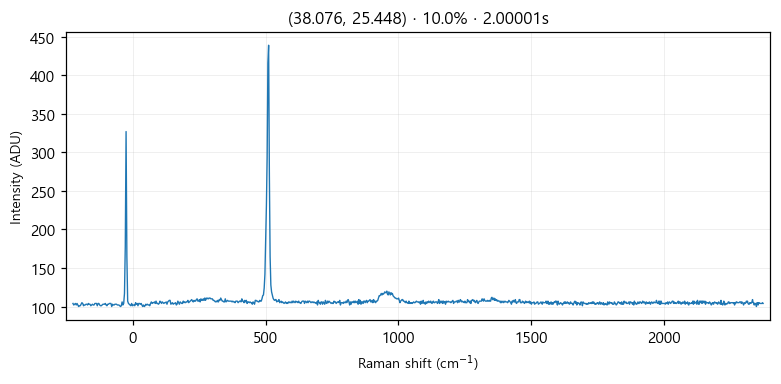

Source data for this figure (header and first rows):
# laser_power_pct, 10.0
# exposure_time, 2
# laser_nm, 532
# mode, single
pixel_index, raman_shift_cm-1, wavelength_nm, intensity
0, -225.3, 525.7, 104.0
1, -222.2, 525.8, 102.0
2, -219.2, 525.9, 103.0
3, -216.1, 526, 104.0
4, -213, 526.1, 102.0
5, -210, 526.1, 104.0
6, -206.9, 526.2, 102.0
7, -203.8, 526.3, 100.0
8, -200.8, 526.4, 101.0
9, -197.7, 526.5, 101.0
10, -194.7, 526.6, 103.0
11, -191.6, 526.7, 105.0
12, -188.6, 526.7, 104.0
13, -185.5, 526.8, 101.0
14, -182.4, 526.9, 102.0
15, -179.4, 527, 102.0
16, -176.3, 527.1, 103.0
17, -173.3, 527.2, 103.0
18, -170.2, 527.2, 102.0
19, -167.2, 527.3, 104.0
20, -164.2, 527.4, 103.0
21, -161.1, 527.5, 103.0
22, -158.1, 527.6, 101.0
23, -155, 527.7, 102.0
24, -152, 527.8, 103.0
25, -148.9, 527.8, 102.0
26, -145.9, 527.9, 102.0
27, -142.9, 528, 104.0
28, -139.8, 528.1, 104.0
29, -136.8, 528.2, 104.0
30, -133.8, 528.3, 101.0
31, -130.7, 528.3, 104.0
32, -127.7, 528.4, 104.0
33, -124.7, 528.5, 102.0
34, -121.6, 528.6, 101.0
35, -118.6, 528.7, 101.0
36, -115.6, 528.8, 102.0
37, -112.6, 528.9, 103.0
38, -109.5, 528.9, 103.0
39, -106.5, 529, 103.0
40, -103.5, 529.1, 104.0
41, -100.5, 529.2, 102.0
42, -97.44, 529.3, 101.0
43, -94.42, 529.4, 103.0
44, -91.41, 529.4, 103.0
45, -88.39, 529.5, 104.0
46, -85.38, 529.6, 104.0
47, -82.36, 529.7, 104.0
48, -79.35, 529.8, 100.0
49, -76.34, 529.9, 103.0
50, -73.33, 530, 102.0
51, -70.32, 530, 102.0
52, -67.31, 530.1, 103.0
53, -64.3, 530.2, 103.0
54, -61.3, 530.3, 103.0
55, -58.29, 530.4, 102.0
... 968 more rows
